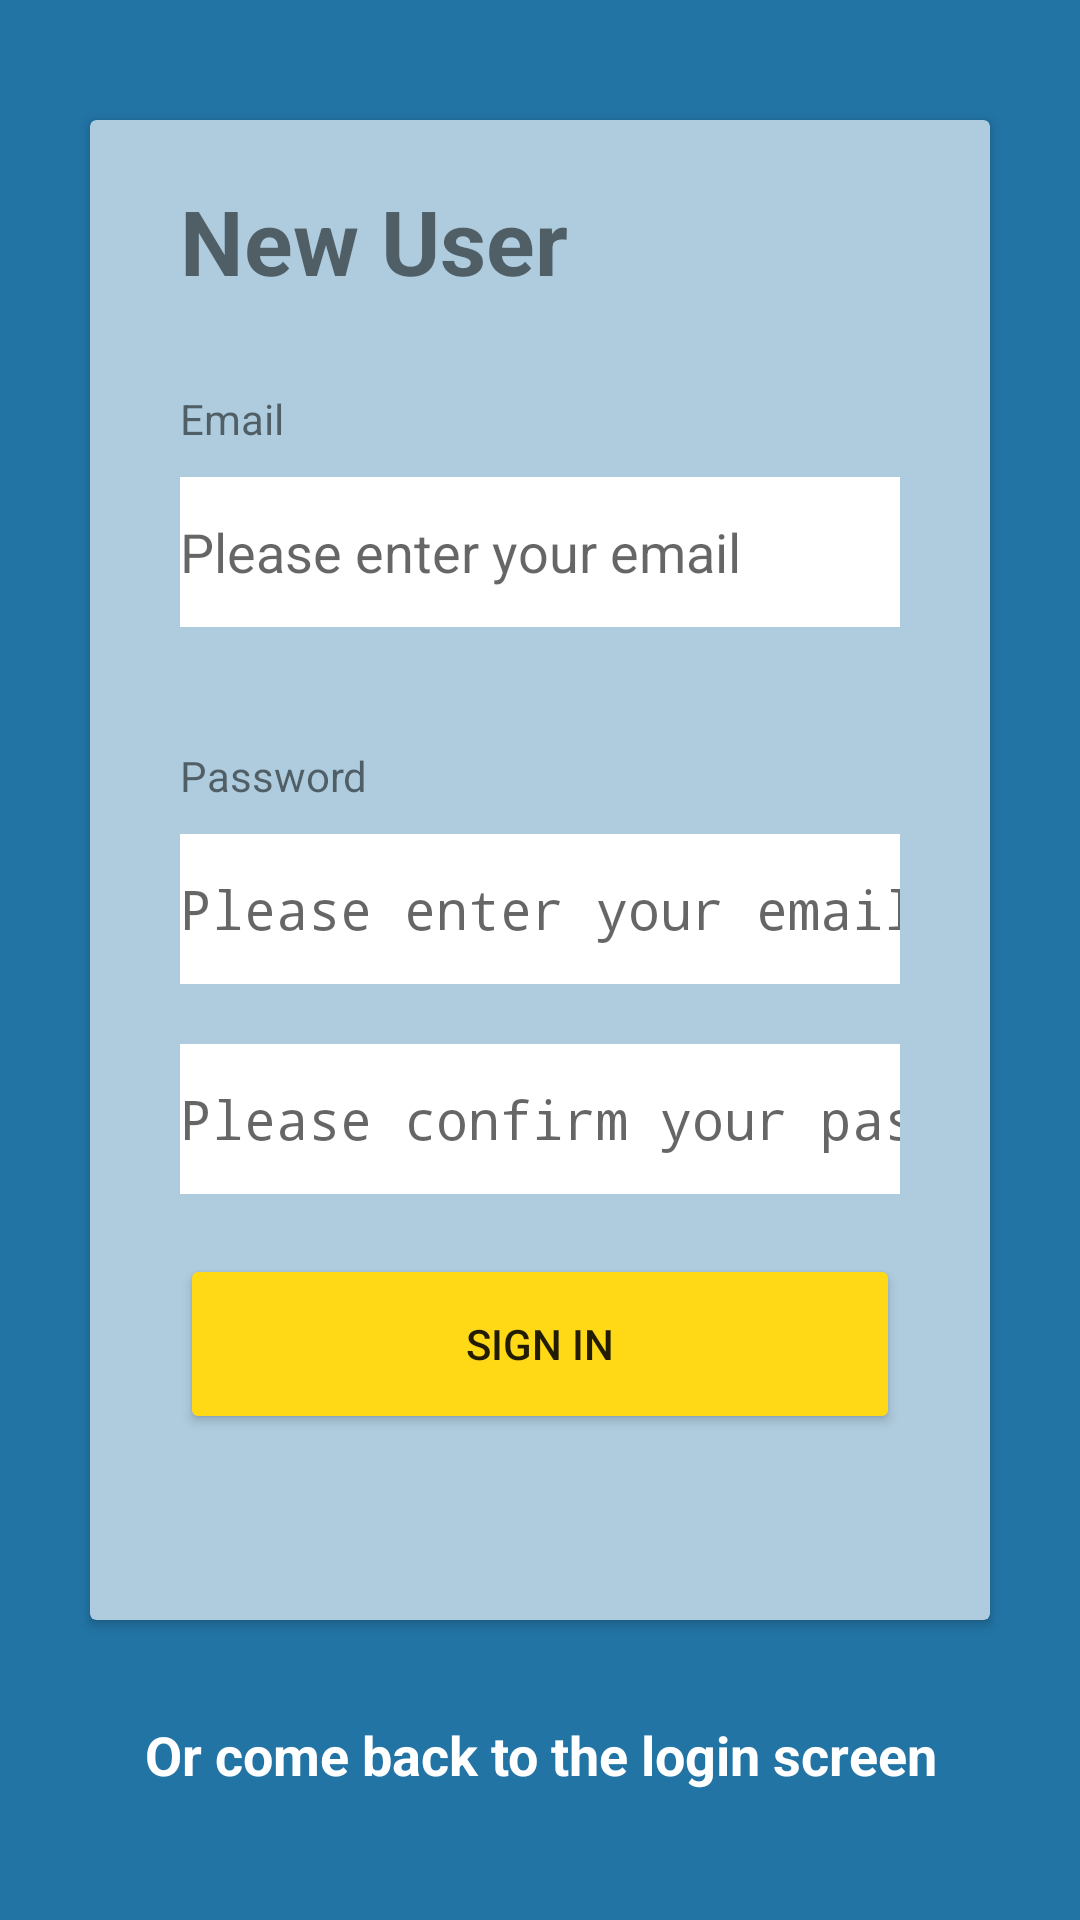

Layout XML and referenced resources for this Android screen:
<!-- AndroidManifest.xml: activity theme Theme.Design.Light.NoActionBar -->
<!-- res/layout/fragment_register.xml -->
<?xml version="1.0" encoding="utf-8"?>
<LinearLayout xmlns:android="http://schemas.android.com/apk/res/android"
        xmlns:tools="http://schemas.android.com/tools"
        android:layout_width="match_parent"
        android:layout_height="match_parent"
        android:background="@color/darkBlue"
        android:orientation="vertical"
        tools:context=".RegisterFragment">

    <androidx.cardview.widget.CardView
            android:id="@+id/cardRegister"
            android:layout_width="match_parent"
            android:layout_height="500dp"
            android:layout_marginHorizontal="@dimen/card_margin_horizontal"
            android:layout_marginTop="@dimen/card_margin_top"
            android:layout_marginBottom="@dimen/card_margin_bottom"
            android:backgroundTint="@color/lightBlue">

        <LinearLayout
                android:layout_width="match_parent"
                android:layout_height="match_parent"
                android:orientation="vertical"
                android:layout_marginHorizontal="@dimen/card_margin_horizontal">

            <TextView
                    android:layout_width="match_parent"
                    android:layout_height="@dimen/textHeight"
                    android:layout_marginVertical="@dimen/titleMargin"
                    android:text="New User"
                    android:textSize="@dimen/title"
                    android:textStyle="bold"/>

            <TextView
                    android:layout_width="match_parent"
                    android:layout_height="wrap_content"
                    android:text="Email"
                    android:labelFor="@id/emailSignin" />
            <EditText
                    android:id="@+id/emailSignin"
                    android:layout_width="match_parent"
                    android:layout_height="@dimen/textHeight"
                    android:layout_marginVertical="10dp"

                    android:background="@color/white"
                    android:hint="Please enter your email"/>

            <TextView
                    android:layout_width="match_parent"
                    android:layout_height="wrap_content"
                    android:layout_marginTop="30dp"
                    android:text="Password"
                    android:labelFor="@id/passwordSignIn" />
            <EditText
                    android:id="@+id/passwordSignIn"
                    android:layout_width="match_parent"
                    android:layout_height="@dimen/textHeight"
                    android:layout_marginVertical="10dp"
                    android:background="@color/white"
                    android:hint="Please enter your email"
                    android:inputType="textPassword"/>
            <EditText
                    android:id="@+id/confirmPassword"
                    android:layout_width="match_parent"
                    android:layout_height="@dimen/textHeight"
                    android:layout_marginVertical="10dp"
                    android:background="@color/white"
                    android:hint="Please confirm your password"
                    android:inputType="textPassword"/>

            <Button
                    android:layout_width="match_parent"
                    android:layout_height="@dimen/buttonHeight"
                    android:layout_marginVertical="10dp"
                    android:backgroundTint="@color/yellow"
                    android:text="Sign In"/>
        </LinearLayout>
    </androidx.cardview.widget.CardView>
    <TextView
            android:layout_width="match_parent"
            android:layout_height="@dimen/textHeight"
            android:autoLink="web"
            android:gravity="center"
            android:text="Or come back to the login screen"
            android:textColor="@color/white"
            android:textSize="@dimen/subtitle"
            android:textStyle="bold"/>
</LinearLayout>
<!-- resources referenced by this layout -->
<resources>
  <color name="darkBlue">#2274a5</color>
  <color name="lightBlue">#AECCDE</color>
  <color name="white">#ffffff</color>
  <color name="yellow">#ffd816</color>
  <dimen name="buttonHeight">60dp</dimen>
  <dimen name="card_margin_bottom">20dp</dimen>
  <dimen name="card_margin_horizontal">30dp</dimen>
  <dimen name="card_margin_top">40dp</dimen>
  <dimen name="subtitle">18dp</dimen>
  <dimen name="textHeight">50dp</dimen>
  <dimen name="title">30dp</dimen>
  <dimen name="titleMargin">20dp</dimen>
</resources>
